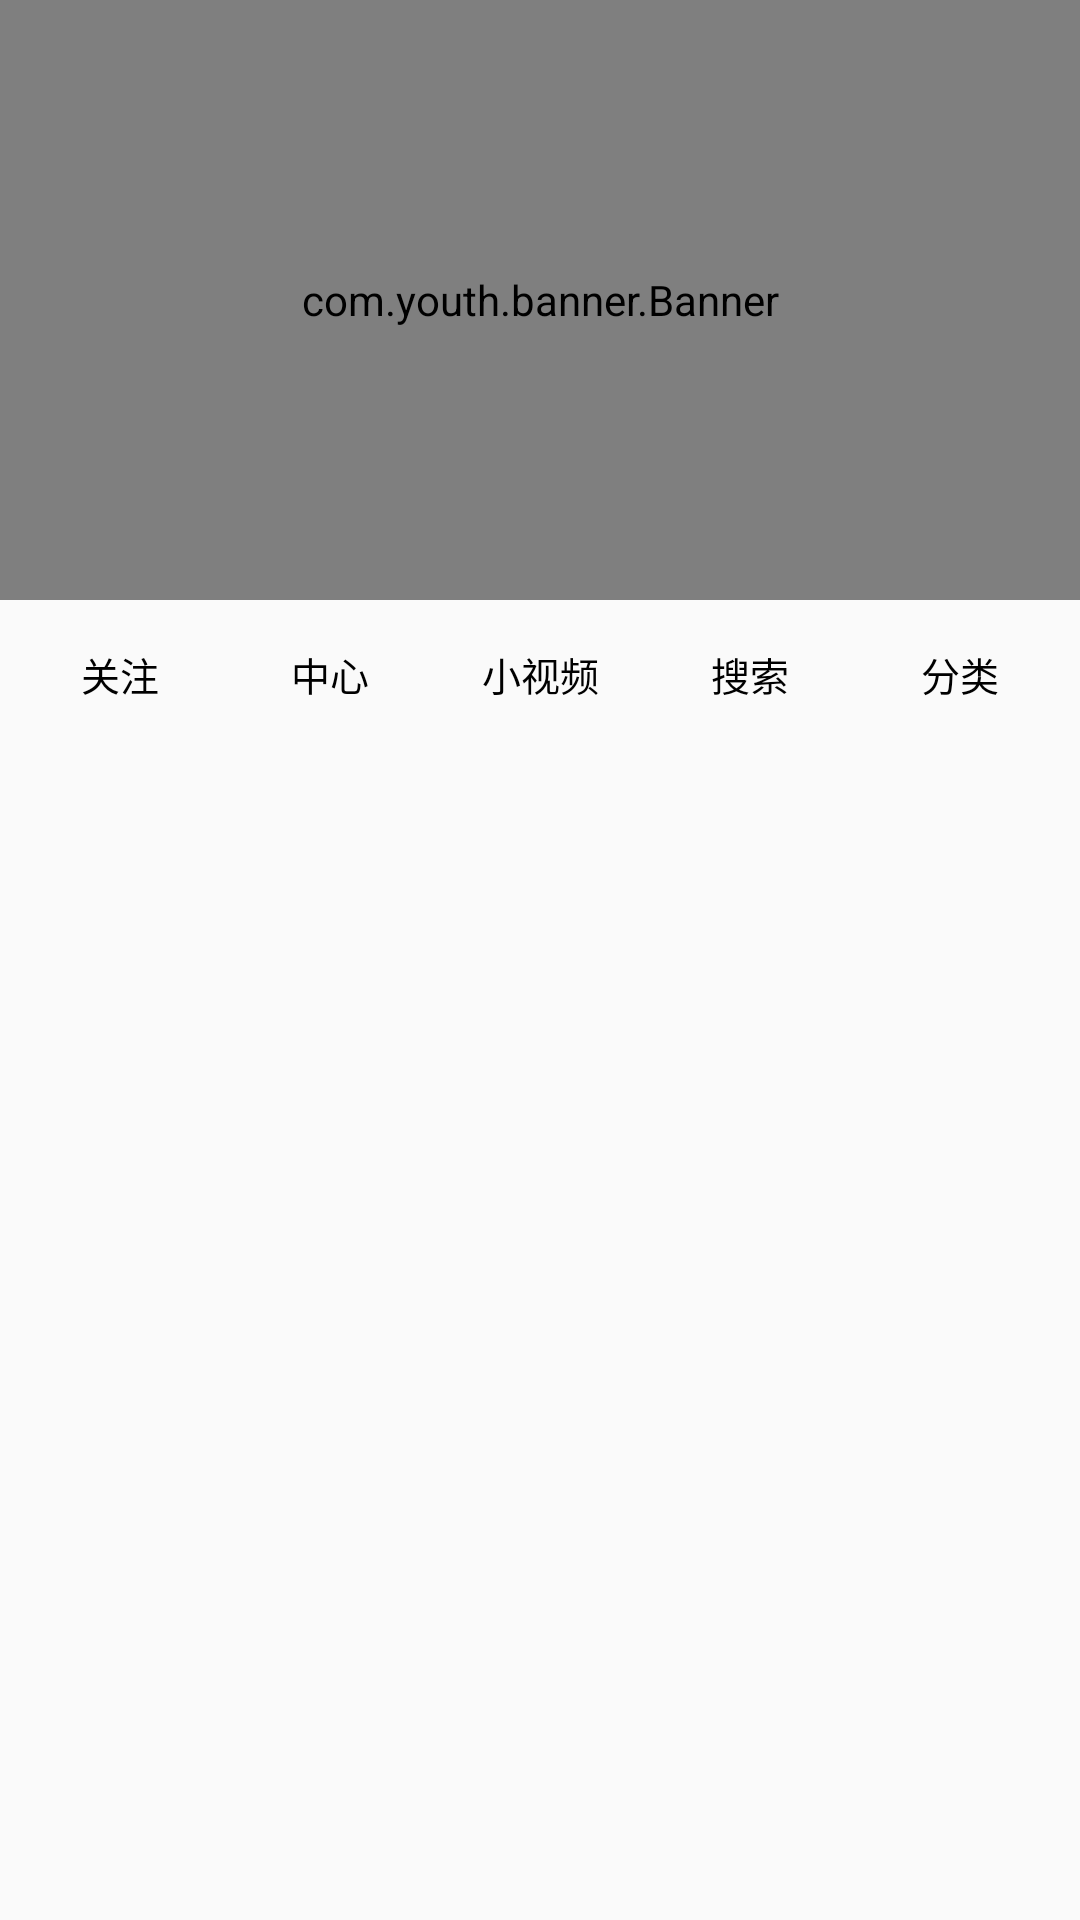

Write the Android layout XML for this screen, with the resource values it uses.
<!-- AndroidManifest.xml: application theme PopTheme -->
<!-- res/layout/fragment_live.xml -->
<?xml version="1.0" encoding="utf-8"?>
<android.support.v4.widget.NestedScrollView
    xmlns:android="http://schemas.android.com/apk/res/android"
    xmlns:app="http://schemas.android.com/apk/res-auto"
    android:layout_width="match_parent"
    android:layout_height="match_parent"
    android:fastScrollEnabled="false"
    android:orientation="vertical"
    android:scrollbars="none"
    app:layout_behavior="@string/appbar_scrolling_view_behavior">

    <LinearLayout
        android:layout_width="match_parent"
        android:layout_height="match_parent"
        android:orientation="vertical">

        <com.youth.banner.Banner
            android:id="@+id/banner_live"
            android:layout_width="match_parent"
            android:layout_height="200dp"
            android:focusable="true"
            android:focusableInTouchMode="true"
            app:delay_time="2500"
            app:indicator_height="10dp"
            app:indicator_margin="5dp"
            app:indicator_width="10dp"
            app:is_auto_play="true"
            app:scroll_time="800">

        </com.youth.banner.Banner>

        <LinearLayout
            android:layout_width="match_parent"
            android:layout_height="wrap_content"
            android:layout_gravity="center"
            android:layout_margin="5dp">

            <TextView
                android:id="@+id/tv_focous"
                android:layout_width="0dp"
                android:layout_height="wrap_content"
                android:layout_margin="10dp"
                android:layout_weight="1"
                android:drawableTop="@mipmap/ic_launcher"
                android:gravity="center"
                android:text="@string/foucs_live"
                android:textColor="#000000"
                android:textSize="13sp"/>

            <TextView
                android:layout_width="0dp"
                android:layout_height="wrap_content"
                android:layout_margin="10dp"
                android:layout_weight="1"
                android:drawableTop="@mipmap/ic_launcher"
                android:gravity="center"
                android:text="@string/center_live"
                android:textColor="#000000"
                android:textSize="13sp"/>

            <TextView
                android:layout_width="0dp"
                android:layout_height="wrap_content"
                android:layout_margin="10dp"
                android:layout_weight="1"
                android:drawableTop="@mipmap/ic_launcher"
                android:gravity="center"
                android:text="@string/vedio_live"
                android:textColor="#000000"
                android:textSize="13sp"/>

            <TextView
                android:layout_width="0dp"
                android:layout_height="wrap_content"
                android:layout_margin="10dp"
                android:layout_weight="1"
                android:drawableTop="@mipmap/ic_launcher"
                android:gravity="center"
                android:text="@string/serach_live"
                android:textColor="#000000"
                android:textSize="13sp"/>

            <TextView
                android:layout_width="0dp"
                android:layout_height="wrap_content"
                android:layout_margin="10dp"
                android:layout_weight="1"
                android:drawableTop="@mipmap/ic_launcher"
                android:gravity="center"
                android:text="@string/type_live"
                android:textColor="#000000"
                android:textSize="13sp"/>
        </LinearLayout>

        
        <android.support.v7.widget.RecyclerView
            android:id="@+id/rcv_live"
            android:layout_width="match_parent"
            android:layout_height="wrap_content"
            android:nestedScrollingEnabled="false"/>

    </LinearLayout>
</android.support.v4.widget.NestedScrollView>
<!-- resources referenced by this layout -->
<resources>
  <string name="center_live">中心</string>
  <string name="foucs_live">关注</string>
  <string name="serach_live">搜索</string>
  <string name="type_live">分类</string>
  <string name="vedio_live">小视频</string>
  <style name="PopTheme" parent="AppTheme">
          <item name="colorPrimary">@color/popApp</item>
          <item name="colorPrimaryDark">@color/popApp</item>
          <item name="colorAccent">@color/popApp</item>
      </style>
  <style name="AppTheme" parent="Theme.AppCompat.Light.NoActionBar">
          
          
          
          
          
      </style>
  <color name="popApp">#9c29ae</color>
</resources>
